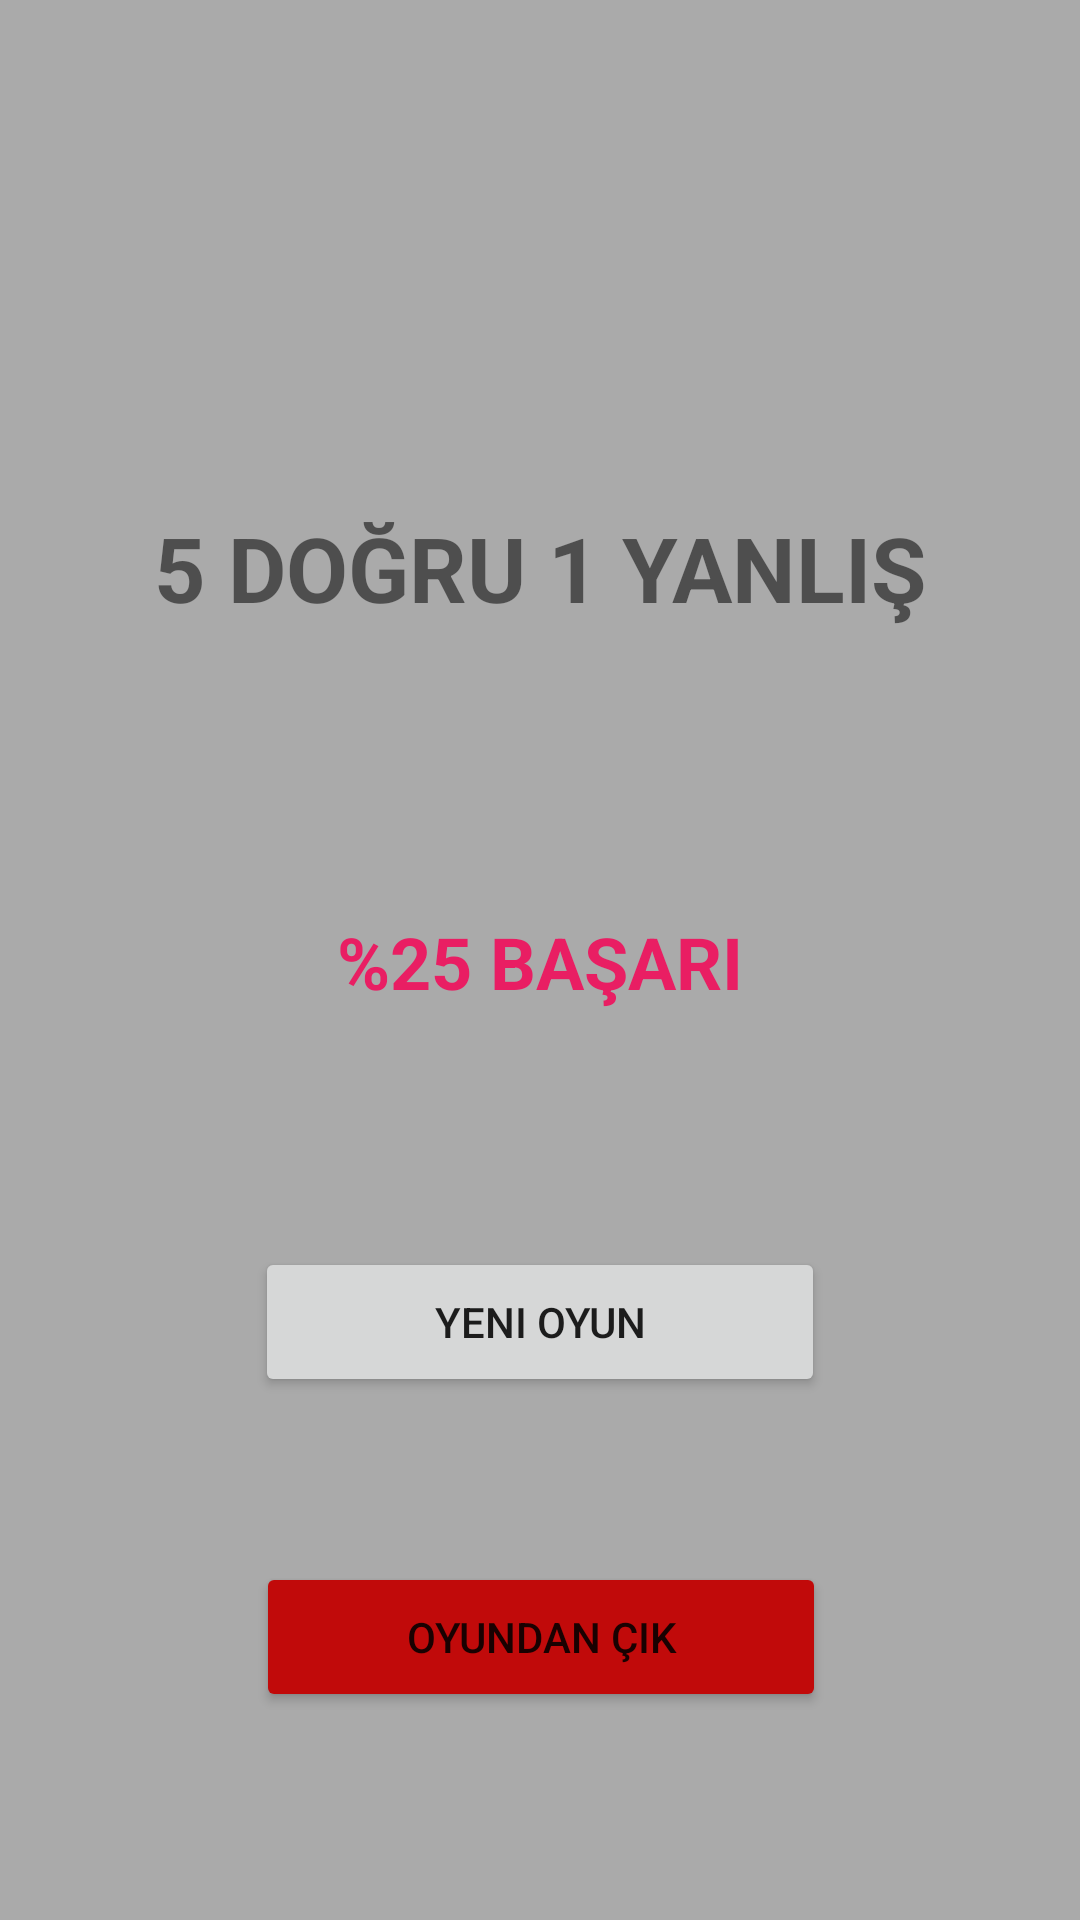

This screen was rendered from an Android layout file. Write that file and the resources it references.
<!-- AndroidManifest.xml: application theme Theme.BayrakUygulamasiSQLite -->
<!-- res/layout/activity_result.xml -->
<?xml version="1.0" encoding="utf-8"?>
<androidx.constraintlayout.widget.ConstraintLayout xmlns:android="http://schemas.android.com/apk/res/android"
    xmlns:app="http://schemas.android.com/apk/res-auto"
    xmlns:tools="http://schemas.android.com/tools"
    android:layout_width="match_parent"
    android:layout_height="match_parent"
    android:background="@android:color/darker_gray"
    tools:context=".ResultActivity">

    <Button
        android:id="@+id/buttonCikis"
        android:layout_width="190dp"
        android:layout_height="50dp"
        android:layout_marginTop="184dp"
        android:text="Oyundan Çık"
        android:backgroundTint="#C10A0A"
        app:layout_constraintEnd_toEndOf="parent"
        app:layout_constraintHorizontal_bias="0.502"
        app:layout_constraintStart_toStartOf="parent"
        app:layout_constraintTop_toBottomOf="@+id/textViewYuzdeSonuc" />

    <TextView
        android:id="@+id/textViewSonuc"
        android:layout_width="wrap_content"
        android:layout_height="wrap_content"
        android:layout_marginTop="169dp"
        android:text="5 DOĞRU 1 YANLIŞ"
        android:textSize="30sp"
        android:textStyle="bold"
        app:layout_constraintEnd_toEndOf="parent"
        app:layout_constraintHorizontal_bias="0.5"
        app:layout_constraintStart_toStartOf="parent"
        app:layout_constraintTop_toTopOf="parent" />

    <TextView
        android:id="@+id/textViewYuzdeSonuc"
        android:layout_width="wrap_content"
        android:layout_height="wrap_content"
        android:layout_marginTop="95dp"
        android:text="%25 BAŞARI"
        android:textColor="#E91E63"
        android:textSize="24sp"
        android:textStyle="bold"
        app:layout_constraintEnd_toEndOf="parent"
        app:layout_constraintHorizontal_bias="0.5"
        app:layout_constraintStart_toStartOf="parent"
        app:layout_constraintTop_toBottomOf="@+id/textViewSonuc" />

    <Button
        android:id="@+id/buttonTekrar"
        android:layout_width="190dp"
        android:layout_height="50dp"
        android:layout_marginTop="79dp"
        android:text="Yeni Oyun"
        app:layout_constraintEnd_toEndOf="parent"
        app:layout_constraintHorizontal_bias="0.5"
        app:layout_constraintStart_toStartOf="parent"
        app:layout_constraintTop_toBottomOf="@+id/textViewYuzdeSonuc" />
</androidx.constraintlayout.widget.ConstraintLayout>
<!-- resources referenced by this layout -->
<resources>
  <style name="Theme.BayrakUygulamasiSQLite" parent="Theme.MaterialComponents.DayNight.DarkActionBar">
          
          <item name="colorPrimary">@color/purple_500</item>
          <item name="colorPrimaryVariant">@color/purple_700</item>
          <item name="colorOnPrimary">@color/white</item>
          
          <item name="colorSecondary">@color/teal_200</item>
          <item name="colorSecondaryVariant">@color/teal_700</item>
          <item name="colorOnSecondary">@color/black</item>
          
          <item name="android:statusBarColor" tools:targetApi="l">?attr/colorPrimaryVariant</item>
          
      </style>
  <!-- not gathered from this repository: default colours our renderer supplied (Android Studio template values) -->
  <color name="purple_500">#FF6200EE</color>
  <color name="purple_700">#FF3700B3</color>
  <color name="teal_200">#FF03DAC5</color>
  <color name="teal_700">#FF018786</color>
  <color name="black">#FF000000</color>
  <color name="white">#FFFFFFFF</color>
</resources>
